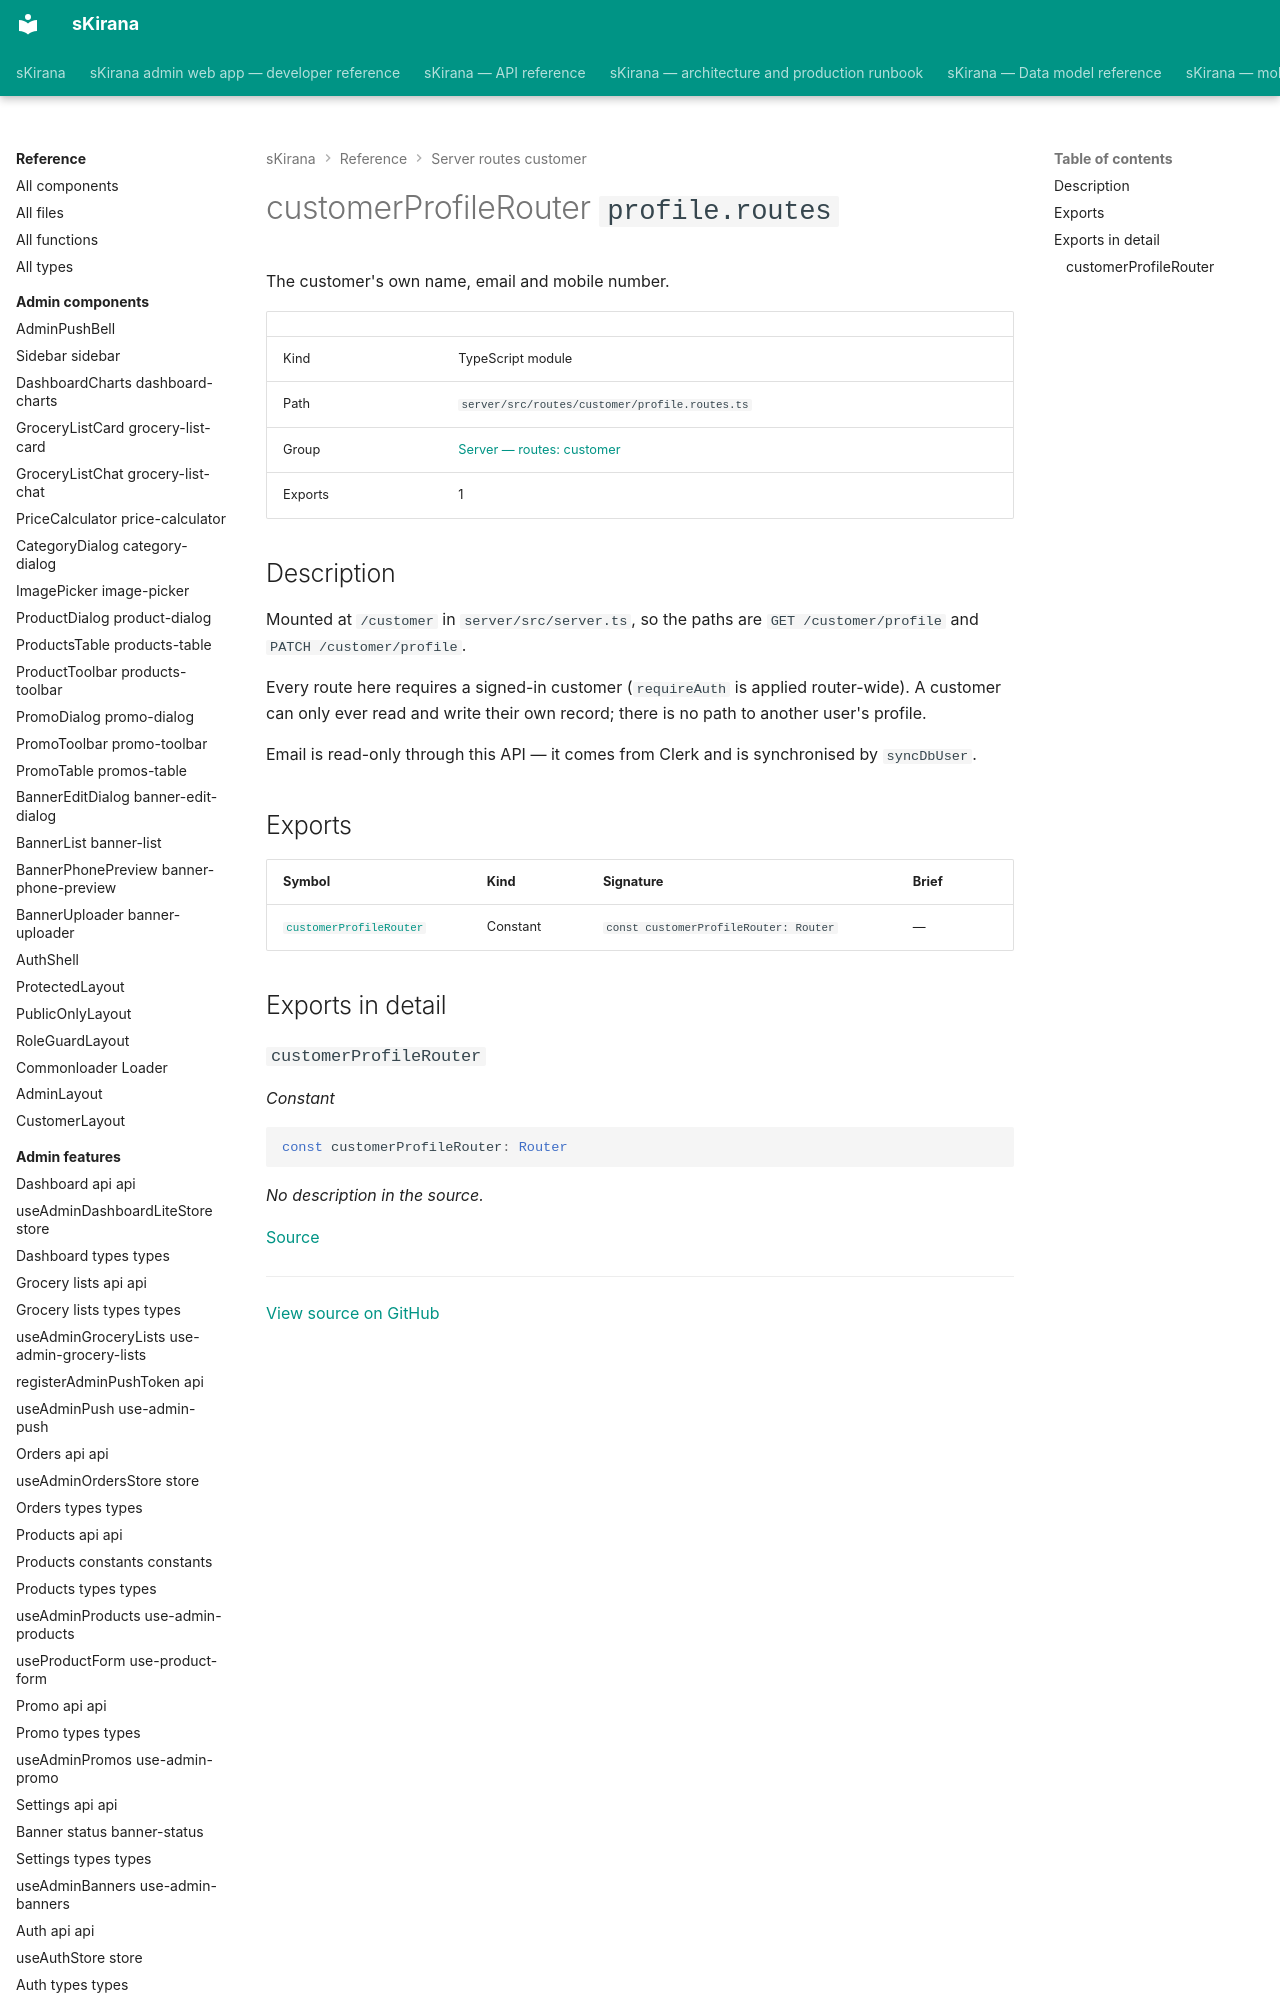

repository: shiv-anshu-gupta/TypeScriptProject · page: reference/server-routes-customer/routes-customer-profile-routes/index.html · generator: mkdocs

# customerProfileRouter `profile.routes`

The customer's own name, email and mobile number.

|  |  |
|---|---|
| Kind | TypeScript module |
| Path | `server/src/routes/customer/profile.routes.ts` |
| Group | [Server — routes: customer](index.md) |
| Exports | 1 |
